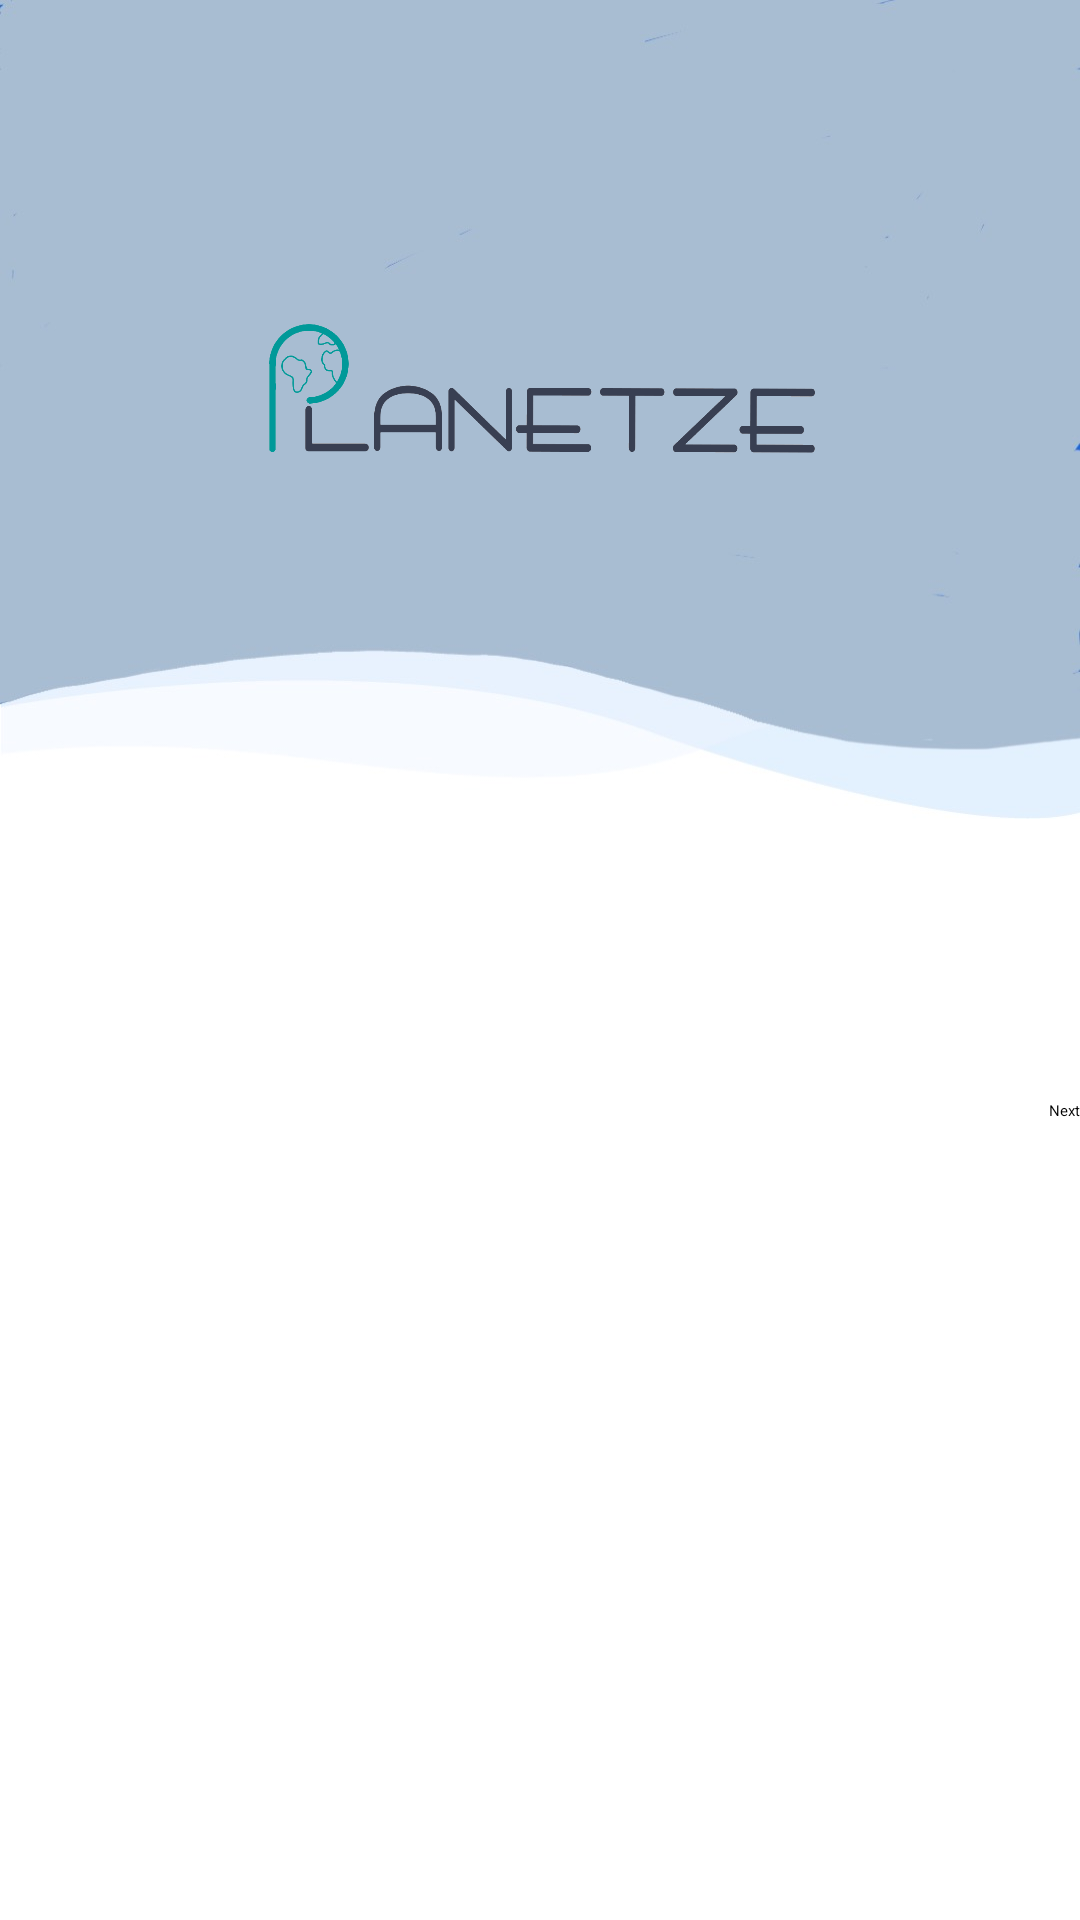

Produce the Android XML layout that renders to this screen, including the resource entries it uses.
<!-- AndroidManifest.xml: application theme Theme.B07DemoSummer2024 -->
<!-- res/layout/activity_annual_emissions_message.xml -->
<?xml version="1.0" encoding="utf-8"?>
<RelativeLayout xmlns:android="http://schemas.android.com/apk/res/android"
    xmlns:app="http://schemas.android.com/apk/res-auto"
    xmlns:tools="http://schemas.android.com/tools"
    android:id="@+id/main"
    android:layout_width="match_parent"
    android:layout_height="match_parent"
    tools:context="com.plantze.app.AnnualEmissionsMessage">
    <LinearLayout
        android:layout_width="match_parent"
        android:layout_height="match_parent"
        android:orientation="vertical">

        <FrameLayout
            android:layout_width="match_parent"
            android:layout_height="273dp"
            android:background="@drawable/light_blue_bg">

            <ImageView
                android:layout_width="200dp"
                android:layout_height="80dp"
                android:layout_gravity="center_horizontal"
                android:layout_marginTop="93dp"
                android:src="@drawable/logo"/>

        </FrameLayout>
    </LinearLayout>
    <TextView
        android:id="@+id/Message"
        android:textSize="40dp"
        android:layout_width="wrap_content"
        android:layout_height="wrap_content"
        android:layout_centerVertical="true"
        android:layout_centerHorizontal="true"
        android:layout_margin="20dp"/>
    <Button
        android:id="@+id/Next"
        android:text="Next"
        android:layout_alignParentRight="true"
        android:layout_width="wrap_content"
        android:layout_height="wrap_content"
        android:layout_below="@+id/Message"/>

</RelativeLayout>
<!-- resources referenced by this layout -->
<resources>
  <!-- drawable light_blue_bg: jpg bitmap (drawable, 20995 bytes) -->
  <!-- drawable logo: png bitmap (drawable, 54889 bytes) -->
</resources>
